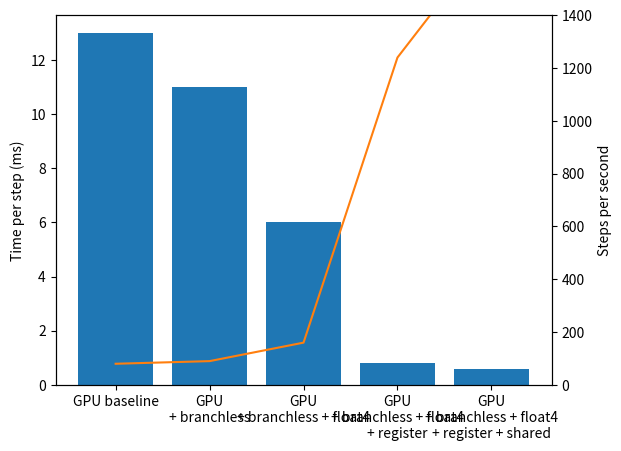

This chart was generated by the following Python code:
import matplotlib.pyplot as plt

x = [
    "GPU baseline",
    "GPU\n+ branchless",
    "GPU\n+ branchless + float4", 
    "GPU\n+ branchless + float4\n+ register",
    "GPU\n+ branchless + float4\n+ register + shared"
]
time = [13, 11, 6, 0.8, 0.6]
fps = [80, 90, 160, 1240, 1700]

fig, ax1 = plt.subplots() 
ax1.bar(x, time, color="tab:blue")
ax1.set_ylabel("Time per step (ms)")

ax2 = ax1.twinx()
ax2.plot(x, fps, color="tab:orange")
ax2.set_ylabel("Steps per second")
ax2.set_ylim([0, 1400])

plt.show()